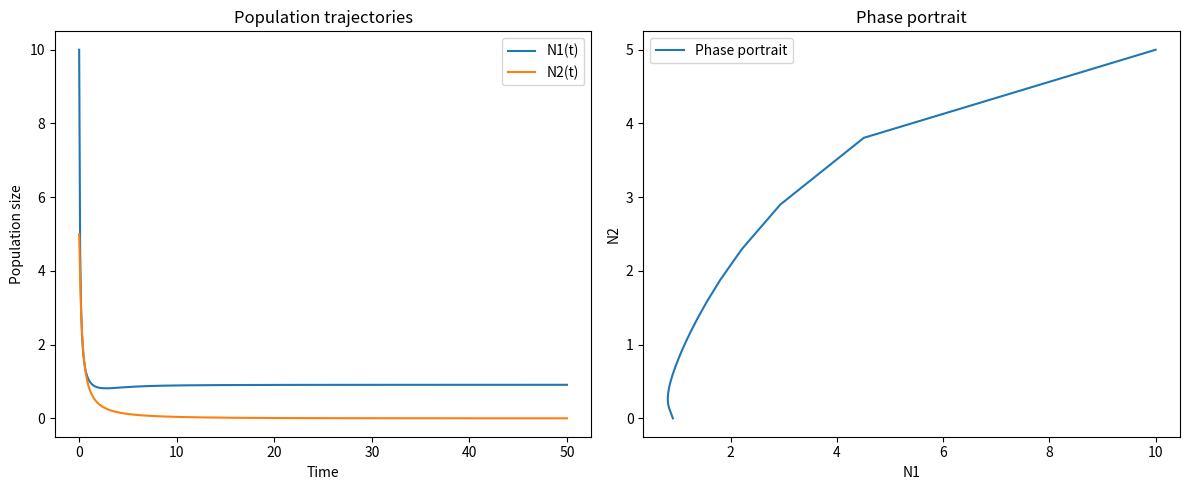

This figure's Python source:
import numpy as np
from scipy.integrate import odeint
import matplotlib.pyplot as plt

# Constants for the model
epsilon1 = 1.0  # Adjust these parameters as necessary
epsilon2 = 0.5
gamma11 = 1.1
gamma12 = 0.4
gamma21 = 0.4
gamma22 = 1.1

# Lotka-Volterra Equations
def lotka_volterra(X, t):
    N1, N2 = X
    dN1_dt = (epsilon1 - gamma11 * N1 - gamma12 * N2) * N1
    dN2_dt = (-epsilon2 + gamma21 * N1 - gamma22 * N2) * N2
    return [dN1_dt, dN2_dt]

# Initial conditions
N1_0 = 10
N2_0 = 5
X0 = [N1_0, N2_0]

# Time vector
t = np.linspace(0, 50, 500)

# Solve the differential equations
solutions = odeint(lotka_volterra, X0, t)

# Plotting the results
plt.figure(figsize=(12, 5))

# Plotting the population trajectories
plt.subplot(1, 2, 1)
plt.plot(t, solutions[:, 0], label='N1(t)')
plt.plot(t, solutions[:, 1], label='N2(t)')
plt.title('Population trajectories')
plt.xlabel('Time')
plt.ylabel('Population size')
plt.legend()

# Plotting the phase portrait
plt.subplot(1, 2, 2)
plt.plot(solutions[:, 0], solutions[:, 1], label='Phase portrait')
plt.title('Phase portrait')
plt.xlabel('N1')
plt.ylabel('N2')
plt.legend()

plt.tight_layout()
plt.show()
